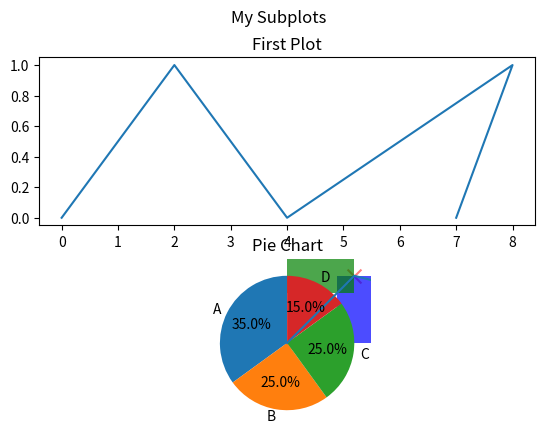

This figure's Python source:
import matplotlib.pyplot as plt
import numpy as np

#plot1
x = np.array([0, 2, 4, 8, 7])
y = np.array([0, 1, 0, 1, 0])
plt.subplot(2, 1, 1) #2 righe, 1 colonna, primo plot
plt.plot(x, y)
plt.title("First Plot")

#plot2
x = np.array([0, 1, 5, 7, 9])
y = np.array([0, 1, 0, 1, 0])
plt.subplot(2, 1, 2)
plt.plot(x, y)
plt.title("Second Plot")


plt.suptitle("My Subplots")

plt.show()

#scatter
x = np.array([0, 1, 5, 7, 9])
y = np.array([0, 1, 0, 1, 0])
plt.scatter(x, y, color='r', cmap='viridis', s=100, alpha=0.5, marker='x') #s dimensione dei punti
plt.title("Scatter Plot")
plt.show()

#bars

x = np.array([0, 1, 5, 7, 9])
y = np.array([0, 1, 0, 1, 0])
plt.bar(x, y, color='b', alpha=0.7, width=0.5)
plt.title("Bar Plot")
plt.show()

plt.barh(x, y, color='g', alpha=0.7, height=0.5) #barre orizzontali
plt.title("Horizontal Bar Plot")
plt.show()

#istogramma

x = np.random.normal(170, 10, 250) #media, deviazione standard, numero di valori
plt.hist(x, bins=20, color='c', alpha=0.7)
plt.title("Histogram")
plt.show()

#pie charts

x = np.array([35, 25, 25, 15])
labels = ['A', 'B', 'C', 'D']
plt.pie(x, labels=labels, autopct='%1.1f%%', startangle=90)
plt.title("Pie Chart")
plt.show()
